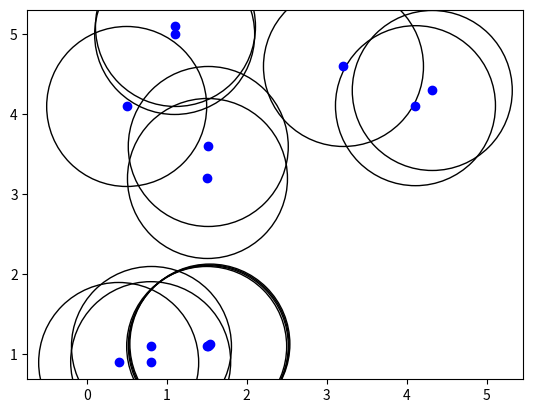

Here is the Python script that generated this plot:
import matplotlib.pyplot as plt
import numpy as np

# List of points
points = [(0.4,0.9), (0.5,4.1), (0.8,0.91), (0.81,1.1), (1.1,5.0), (1.11,5.1), (1.5,1.1), (1.52,1.11), (1.53,1.12), (1.54,1.13), (1.51,3.2), (1.52,3.6), (3.21,4.6), (4.11,4.11), (4.32,4.3)]  # replace with your points
radius = 1  # replace with your radius

fig, ax = plt.subplots()

# Plot each point and circle
for point in points:
    circle = plt.Circle((point[0], point[1]), radius, fill=False)
    ax.add_artist(circle)
    ax.plot(point[0], point[1], 'bo')  # plot the point

# Set equal aspect ratio
ax.set_aspect('equal', adjustable='datalim')

plt.show()